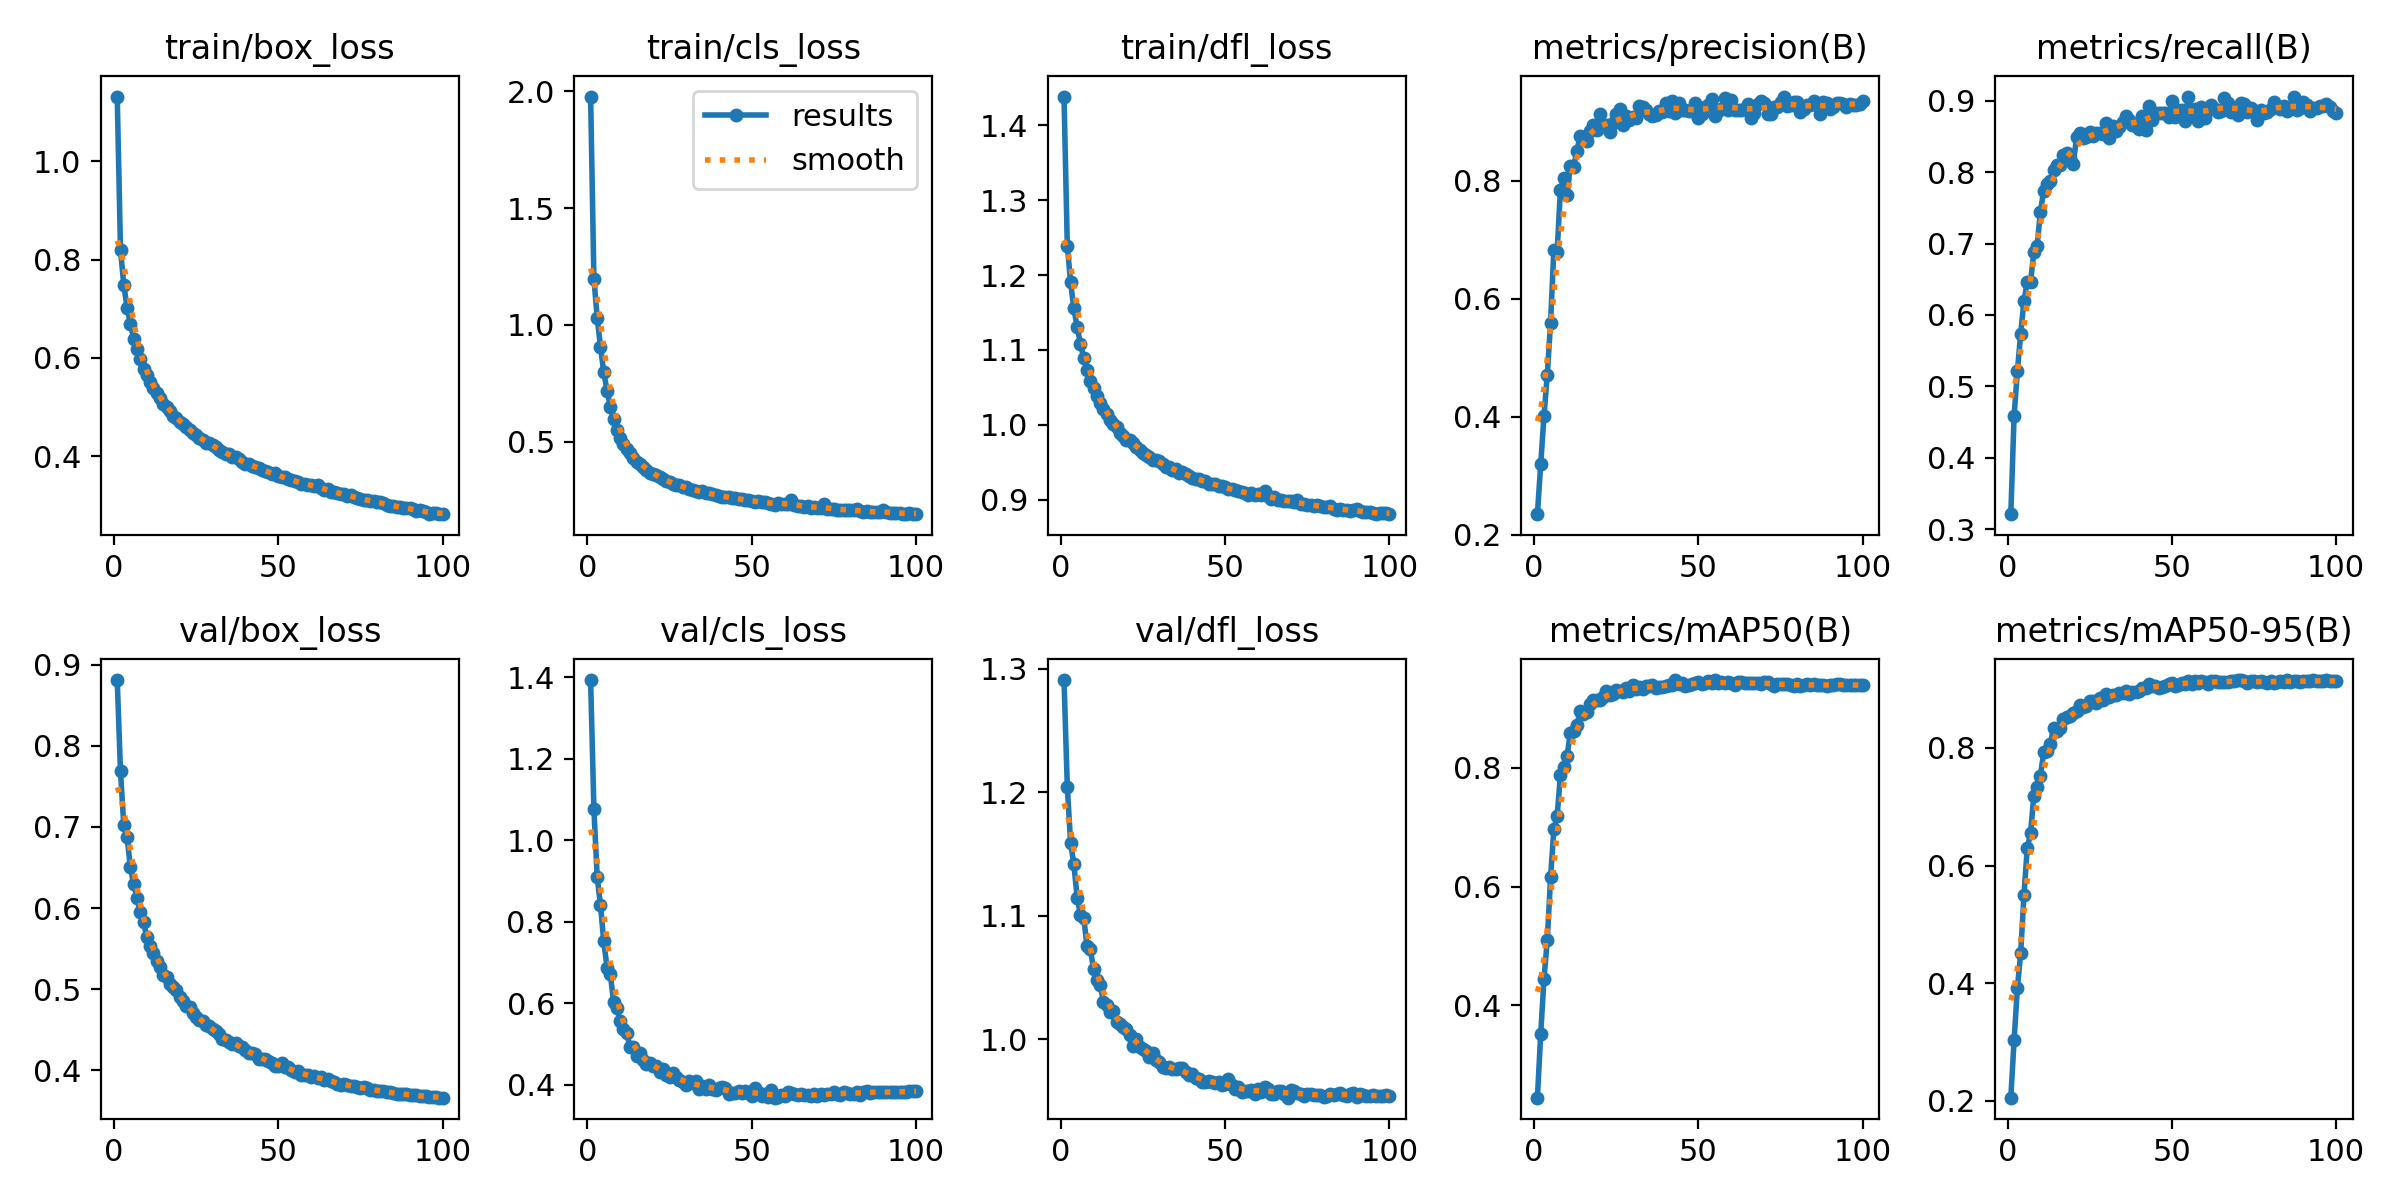

Values plotted in this chart, from the file beside it:
epoch, time, train/box_loss, train/cls_loss, train/dfl_loss, metrics/precision(B), metrics/recall(B), metrics/mAP50(B), metrics/mAP50-95(B), val/box_loss, val/cls_loss, val/dfl_loss, lr/pg0, lr/pg1, lr/pg2
1, 63.18, 1.132, 1.978, 1.438, 0.2346, 0.3208, 0.2444, 0.2054, 0.881, 1.393, 1.291, 0.0003685, 0.0003685, 0.0003685
2, 103.5, 0.8203, 1.198, 1.239, 0.3193, 0.4589, 0.3517, 0.3033, 0.7684, 1.077, 1.204, 0.0007315, 0.0007315, 0.0007315
3, 141.8, 0.7487, 1.031, 1.19, 0.4013, 0.5211, 0.4449, 0.3917, 0.7019, 0.9103, 1.159, 0.001087, 0.001087, 0.001087
4, 177.7, 0.7023, 0.9064, 1.155, 0.4708, 0.5738, 0.5097, 0.451, 0.6881, 0.8404, 1.141, 0.001078, 0.001078, 0.001078
5, 213.9, 0.6694, 0.7975, 1.13, 0.5594, 0.6197, 0.6155, 0.5494, 0.6502, 0.7518, 1.115, 0.001067, 0.001067, 0.001067
6, 250, 0.6391, 0.7183, 1.108, 0.6828, 0.6462, 0.6964, 0.6298, 0.6299, 0.6875, 1.101, 0.001056, 0.001056, 0.001056
7, 285.1, 0.6183, 0.6488, 1.09, 0.6801, 0.6461, 0.7192, 0.6548, 0.6128, 0.671, 1.098, 0.001045, 0.001045, 0.001045
8, 320.3, 0.5971, 0.597, 1.073, 0.7851, 0.6879, 0.7876, 0.7188, 0.5953, 0.6027, 1.075, 0.001034, 0.001034, 0.001034
9, 355.2, 0.5786, 0.5486, 1.059, 0.8042, 0.6972, 0.8011, 0.7343, 0.5832, 0.589, 1.073, 0.001023, 0.001023, 0.001023
10, 390.2, 0.5647, 0.5165, 1.049, 0.7759, 0.7444, 0.8195, 0.7528, 0.564, 0.5559, 1.057, 0.001012, 0.001012, 0.001012
11, 425.4, 0.5506, 0.4884, 1.038, 0.8249, 0.7744, 0.8579, 0.7923, 0.5531, 0.537, 1.048, 0.001001, 0.001001, 0.001001
12, 460.4, 0.5387, 0.469, 1.029, 0.8239, 0.7841, 0.8621, 0.7953, 0.5445, 0.5264, 1.044, 0.00099, 0.00099, 0.00099
13, 495.2, 0.529, 0.45, 1.021, 0.8503, 0.7884, 0.8715, 0.8071, 0.5346, 0.4918, 1.031, 0.000979, 0.000979, 0.000979
14, 529.6, 0.5181, 0.4316, 1.014, 0.8769, 0.8032, 0.8949, 0.8334, 0.5274, 0.4929, 1.028, 0.000968, 0.000968, 0.000968
15, 564.2, 0.5074, 0.411, 1.007, 0.8734, 0.8096, 0.8912, 0.829, 0.5178, 0.4718, 1.022, 0.000957, 0.000957, 0.000957
16, 598.7, 0.4994, 0.4035, 1.001, 0.8672, 0.8103, 0.8934, 0.8331, 0.5153, 0.4785, 1.023, 0.000946, 0.000946, 0.000946
17, 633.2, 0.4927, 0.3912, 0.997, 0.8851, 0.8244, 0.9074, 0.849, 0.5066, 0.4599, 1.014, 0.000935, 0.000935, 0.000935
18, 668, 0.4822, 0.3801, 0.9895, 0.8942, 0.8275, 0.9141, 0.8534, 0.5029, 0.4523, 1.012, 0.000924, 0.000924, 0.000924
19, 702.8, 0.4772, 0.3674, 0.9855, 0.8864, 0.8195, 0.914, 0.8538, 0.4989, 0.4537, 1.01, 0.000913, 0.000913, 0.000913
20, 737.4, 0.4699, 0.3593, 0.9804, 0.9134, 0.8116, 0.9142, 0.8593, 0.4904, 0.4455, 1.008, 0.000902, 0.000902, 0.000902
21, 772, 0.4667, 0.3575, 0.98, 0.8937, 0.849, 0.9192, 0.8634, 0.485, 0.4461, 1.004, 0.000891, 0.000891, 0.000891
22, 806.6, 0.4591, 0.3464, 0.9761, 0.8944, 0.855, 0.9287, 0.8738, 0.4791, 0.4324, 0.9949, 0.00088, 0.00088, 0.00088
23, 841.2, 0.4542, 0.3387, 0.9708, 0.8828, 0.8476, 0.9232, 0.8698, 0.478, 0.4381, 1, 0.000869, 0.000869, 0.000869
24, 875.8, 0.4466, 0.3326, 0.9666, 0.8981, 0.849, 0.9237, 0.8706, 0.4703, 0.4248, 0.9939, 0.000858, 0.000858, 0.000858
25, 910.1, 0.4426, 0.3256, 0.9629, 0.9128, 0.8566, 0.9309, 0.8792, 0.4656, 0.4199, 0.9918, 0.000847, 0.000847, 0.000847
26, 944.5, 0.4367, 0.3182, 0.9597, 0.9216, 0.8504, 0.9294, 0.88, 0.462, 0.4284, 0.991, 0.000836, 0.000836, 0.000836
27, 979, 0.4336, 0.3146, 0.9577, 0.8949, 0.8553, 0.9283, 0.8765, 0.4603, 0.4185, 0.9861, 0.000825, 0.000825, 0.000825
28, 1013, 0.4275, 0.3121, 0.9532, 0.9097, 0.8552, 0.9353, 0.8843, 0.4556, 0.412, 0.9886, 0.000814, 0.000814, 0.000814
29, 1048, 0.4261, 0.3064, 0.9529, 0.9035, 0.8539, 0.9287, 0.8807, 0.4548, 0.4074, 0.9831, 0.000803, 0.000803, 0.000803
30, 1082, 0.4224, 0.3043, 0.9511, 0.9084, 0.8692, 0.9391, 0.8917, 0.4506, 0.3997, 0.9815, 0.000792, 0.000792, 0.000792
31, 1116, 0.4187, 0.2973, 0.9479, 0.9066, 0.8479, 0.9334, 0.8866, 0.4481, 0.4103, 0.9777, 0.000781, 0.000781, 0.000781
32, 1151, 0.4126, 0.2936, 0.9441, 0.9263, 0.8647, 0.9357, 0.8899, 0.4445, 0.4034, 0.9766, 0.00077, 0.00077, 0.00077
33, 1185, 0.4095, 0.2905, 0.9434, 0.9261, 0.8584, 0.9323, 0.8896, 0.4392, 0.4085, 0.9774, 0.000759, 0.000759, 0.000759
34, 1219, 0.4049, 0.2849, 0.9394, 0.9201, 0.8639, 0.9378, 0.8934, 0.4377, 0.3895, 0.9757, 0.000748, 0.000748, 0.000748
35, 1254, 0.4044, 0.2877, 0.9408, 0.9142, 0.8706, 0.9376, 0.8932, 0.4352, 0.3979, 0.9761, 0.000737, 0.000737, 0.000737
36, 1288, 0.3996, 0.2811, 0.9364, 0.9101, 0.879, 0.9391, 0.8975, 0.4326, 0.3906, 0.977, 0.000726, 0.000726, 0.000726
37, 1322, 0.3982, 0.2817, 0.9374, 0.9121, 0.8727, 0.9344, 0.8911, 0.434, 0.3992, 0.9767, 0.000715, 0.000715, 0.000715
38, 1356, 0.3945, 0.2771, 0.9342, 0.9184, 0.8663, 0.9366, 0.8948, 0.4303, 0.39, 0.9734, 0.000704, 0.000704, 0.000704
39, 1391, 0.3888, 0.2712, 0.932, 0.9167, 0.8655, 0.9361, 0.8951, 0.4292, 0.3887, 0.9713, 0.000693, 0.000693, 0.000693
40, 1425, 0.3851, 0.2671, 0.9287, 0.9314, 0.8608, 0.9379, 0.8962, 0.425, 0.3931, 0.9719, 0.000682, 0.000682, 0.000682
41, 1459, 0.3835, 0.2644, 0.9283, 0.9184, 0.879, 0.9404, 0.9017, 0.4217, 0.3958, 0.9691, 0.000671, 0.000671, 0.000671
42, 1494, 0.381, 0.2643, 0.9276, 0.9349, 0.8592, 0.9396, 0.9012, 0.4214, 0.3927, 0.9679, 0.00066, 0.00066, 0.00066
43, 1529, 0.3785, 0.2612, 0.9256, 0.9153, 0.8927, 0.9479, 0.9089, 0.4201, 0.3766, 0.9659, 0.000649, 0.000649, 0.000649
44, 1563, 0.3771, 0.2599, 0.925, 0.9315, 0.8735, 0.942, 0.9055, 0.4142, 0.3795, 0.9659, 0.000638, 0.000638, 0.000638
45, 1598, 0.3723, 0.257, 0.9215, 0.9196, 0.8826, 0.9424, 0.9048, 0.414, 0.3805, 0.9664, 0.000627, 0.000627, 0.000627
46, 1632, 0.3694, 0.2535, 0.921, 0.9198, 0.8836, 0.938, 0.9019, 0.4137, 0.3849, 0.9652, 0.000616, 0.000616, 0.000616
47, 1666, 0.3679, 0.2543, 0.9204, 0.9193, 0.8837, 0.9402, 0.903, 0.4113, 0.3805, 0.9651, 0.0006051, 0.0006051, 0.0006051
48, 1700, 0.3644, 0.2492, 0.9178, 0.9192, 0.8835, 0.9412, 0.9049, 0.4097, 0.3862, 0.9651, 0.0005941, 0.0005941, 0.0005941
49, 1735, 0.3654, 0.2498, 0.9187, 0.932, 0.8773, 0.9425, 0.9085, 0.4059, 0.3802, 0.9628, 0.0005831, 0.0005831, 0.0005831
50, 1769, 0.3608, 0.245, 0.9166, 0.9063, 0.9005, 0.9446, 0.91, 0.4059, 0.3738, 0.9637, 0.0005721, 0.0005721, 0.0005721
51, 1804, 0.3575, 0.243, 0.9142, 0.9135, 0.878, 0.9405, 0.9053, 0.4085, 0.3915, 0.9679, 0.0005611, 0.0005611, 0.0005611
52, 1838, 0.3573, 0.2436, 0.9142, 0.9249, 0.8868, 0.943, 0.9077, 0.4039, 0.3815, 0.9632, 0.0005501, 0.0005501, 0.0005501
53, 1872, 0.3535, 0.2397, 0.9125, 0.929, 0.8869, 0.9455, 0.9103, 0.4041, 0.3717, 0.9595, 0.0005391, 0.0005391, 0.0005391
54, 1906, 0.3514, 0.2417, 0.9114, 0.9386, 0.8723, 0.9422, 0.908, 0.4007, 0.3779, 0.9611, 0.0005281, 0.0005281, 0.0005281
55, 1941, 0.3498, 0.2378, 0.9104, 0.9102, 0.9062, 0.9472, 0.914, 0.3981, 0.3715, 0.9576, 0.0005171, 0.0005171, 0.0005171
56, 1975, 0.3472, 0.2348, 0.9092, 0.9182, 0.8842, 0.9425, 0.9095, 0.3988, 0.3879, 0.9584, 0.0005061, 0.0005061, 0.0005061
57, 2009, 0.3439, 0.2295, 0.9069, 0.9211, 0.8884, 0.9449, 0.9136, 0.3949, 0.3687, 0.9581, 0.0004951, 0.0004951, 0.0004951
58, 2043, 0.3445, 0.2366, 0.9085, 0.9405, 0.8721, 0.9426, 0.9104, 0.3942, 0.3702, 0.9589, 0.0004841, 0.0004841, 0.0004841
59, 2077, 0.3416, 0.2322, 0.9069, 0.9201, 0.8909, 0.944, 0.913, 0.3943, 0.374, 0.956, 0.0004731, 0.0004731, 0.0004731
60, 2111, 0.3422, 0.2331, 0.9079, 0.9368, 0.8758, 0.9434, 0.9118, 0.3922, 0.3721, 0.9598, 0.0004621, 0.0004621, 0.0004621
... 40 more rows
